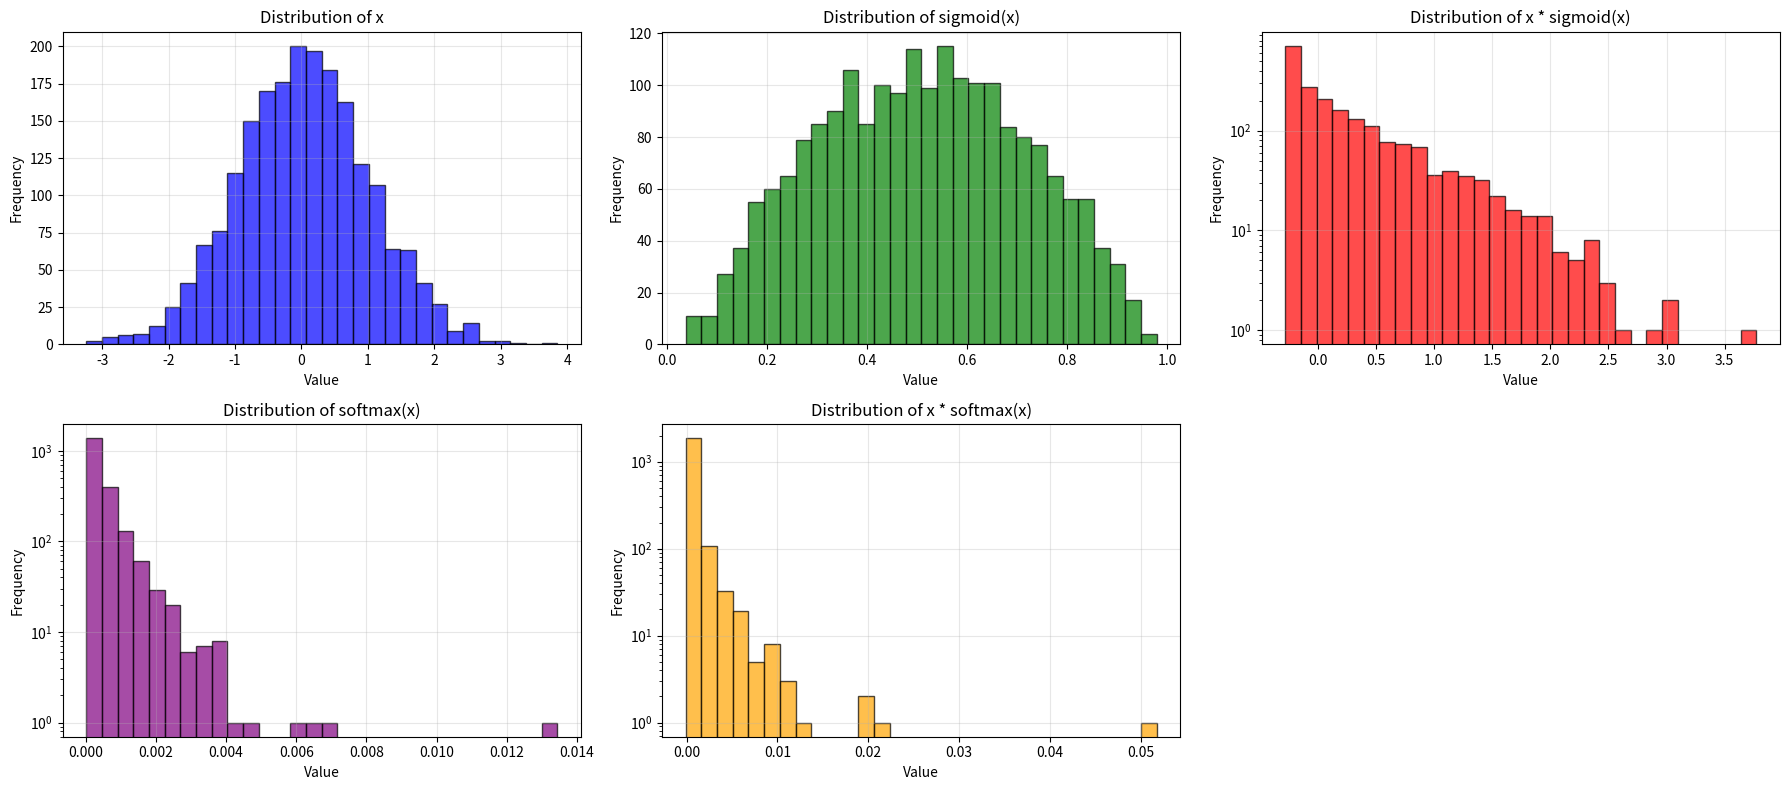

Python code for this plot:
import numpy as np
import matplotlib.pyplot as plt

# 设置随机种子以便复现
np.random.seed(42)

# 生成随机数据
d = 2048
x = np.random.randn(d)

# 计算sigmoid和x * sigmoid(x)
sigmoid_x = 1 / (1 + np.exp(-x))
x_sigmoid_x = x * sigmoid_x

# 计算softmax和x * softmax(x)
exp_x = np.exp(x - np.max(x)) # 减去最大值以保证数值稳定性
softmax_x = exp_x / np.sum(exp_x)
x_softmax_x = x * softmax_x

print(x_softmax_x[:10])  # 打印前10个值以检查
print(np.sum(x_softmax_x < 0))  # 检查是否有负值

# 创建图形
fig, axes = plt.subplots(2, 3, figsize=(18, 8))

# 绘制x的分布
axes[0, 0].hist(x, bins=30, alpha=0.7, color='blue', edgecolor='black')
axes[0, 0].set_title('Distribution of x')
axes[0, 0].set_xlabel('Value')
axes[0, 0].set_ylabel('Frequency')
axes[0, 0].grid(True, alpha=0.3)

# 绘制sigmoid(x)的分布
axes[0, 1].hist(sigmoid_x, bins=30, alpha=0.7, color='green', edgecolor='black')
axes[0, 1].set_title('Distribution of sigmoid(x)')
axes[0, 1].set_xlabel('Value')
axes[0, 1].set_ylabel('Frequency')
axes[0, 1].grid(True, alpha=0.3)

# 绘制x * sigmoid(x)的分布
axes[0, 2].hist(x_sigmoid_x, bins=30, alpha=0.7, color='red', edgecolor='black')
axes[0, 2].set_title('Distribution of x * sigmoid(x)')
axes[0, 2].set_xlabel('Value')
axes[0, 2].set_ylabel('Frequency')
axes[0, 2].set_yscale('log')
axes[0, 2].grid(True, alpha=0.3)

# 绘制softmax(x)的分布
axes[1, 0].hist(softmax_x, bins=30, alpha=0.7, color='purple', edgecolor='black')
axes[1, 0].set_title('Distribution of softmax(x)')
axes[1, 0].set_xlabel('Value')
axes[1, 0].set_ylabel('Frequency')
axes[1, 0].set_yscale('log')
axes[1, 0].grid(True, alpha=0.3)

# 绘制x * softmax(x)的分布
axes[1, 1].hist(x_softmax_x, bins=30, alpha=0.7, color='orange', edgecolor='black')
axes[1, 1].set_title('Distribution of x * softmax(x)')
axes[1, 1].set_xlabel('Value')
axes[1, 1].set_ylabel('Frequency')
axes[1, 1].set_yscale('log')
axes[1, 1].grid(True, alpha=0.3)

# 隐藏最后一个空的子图
axes[1, 2].axis('off')

plt.tight_layout()
# plt.show()
plt.savefig('activation_distributions.png')